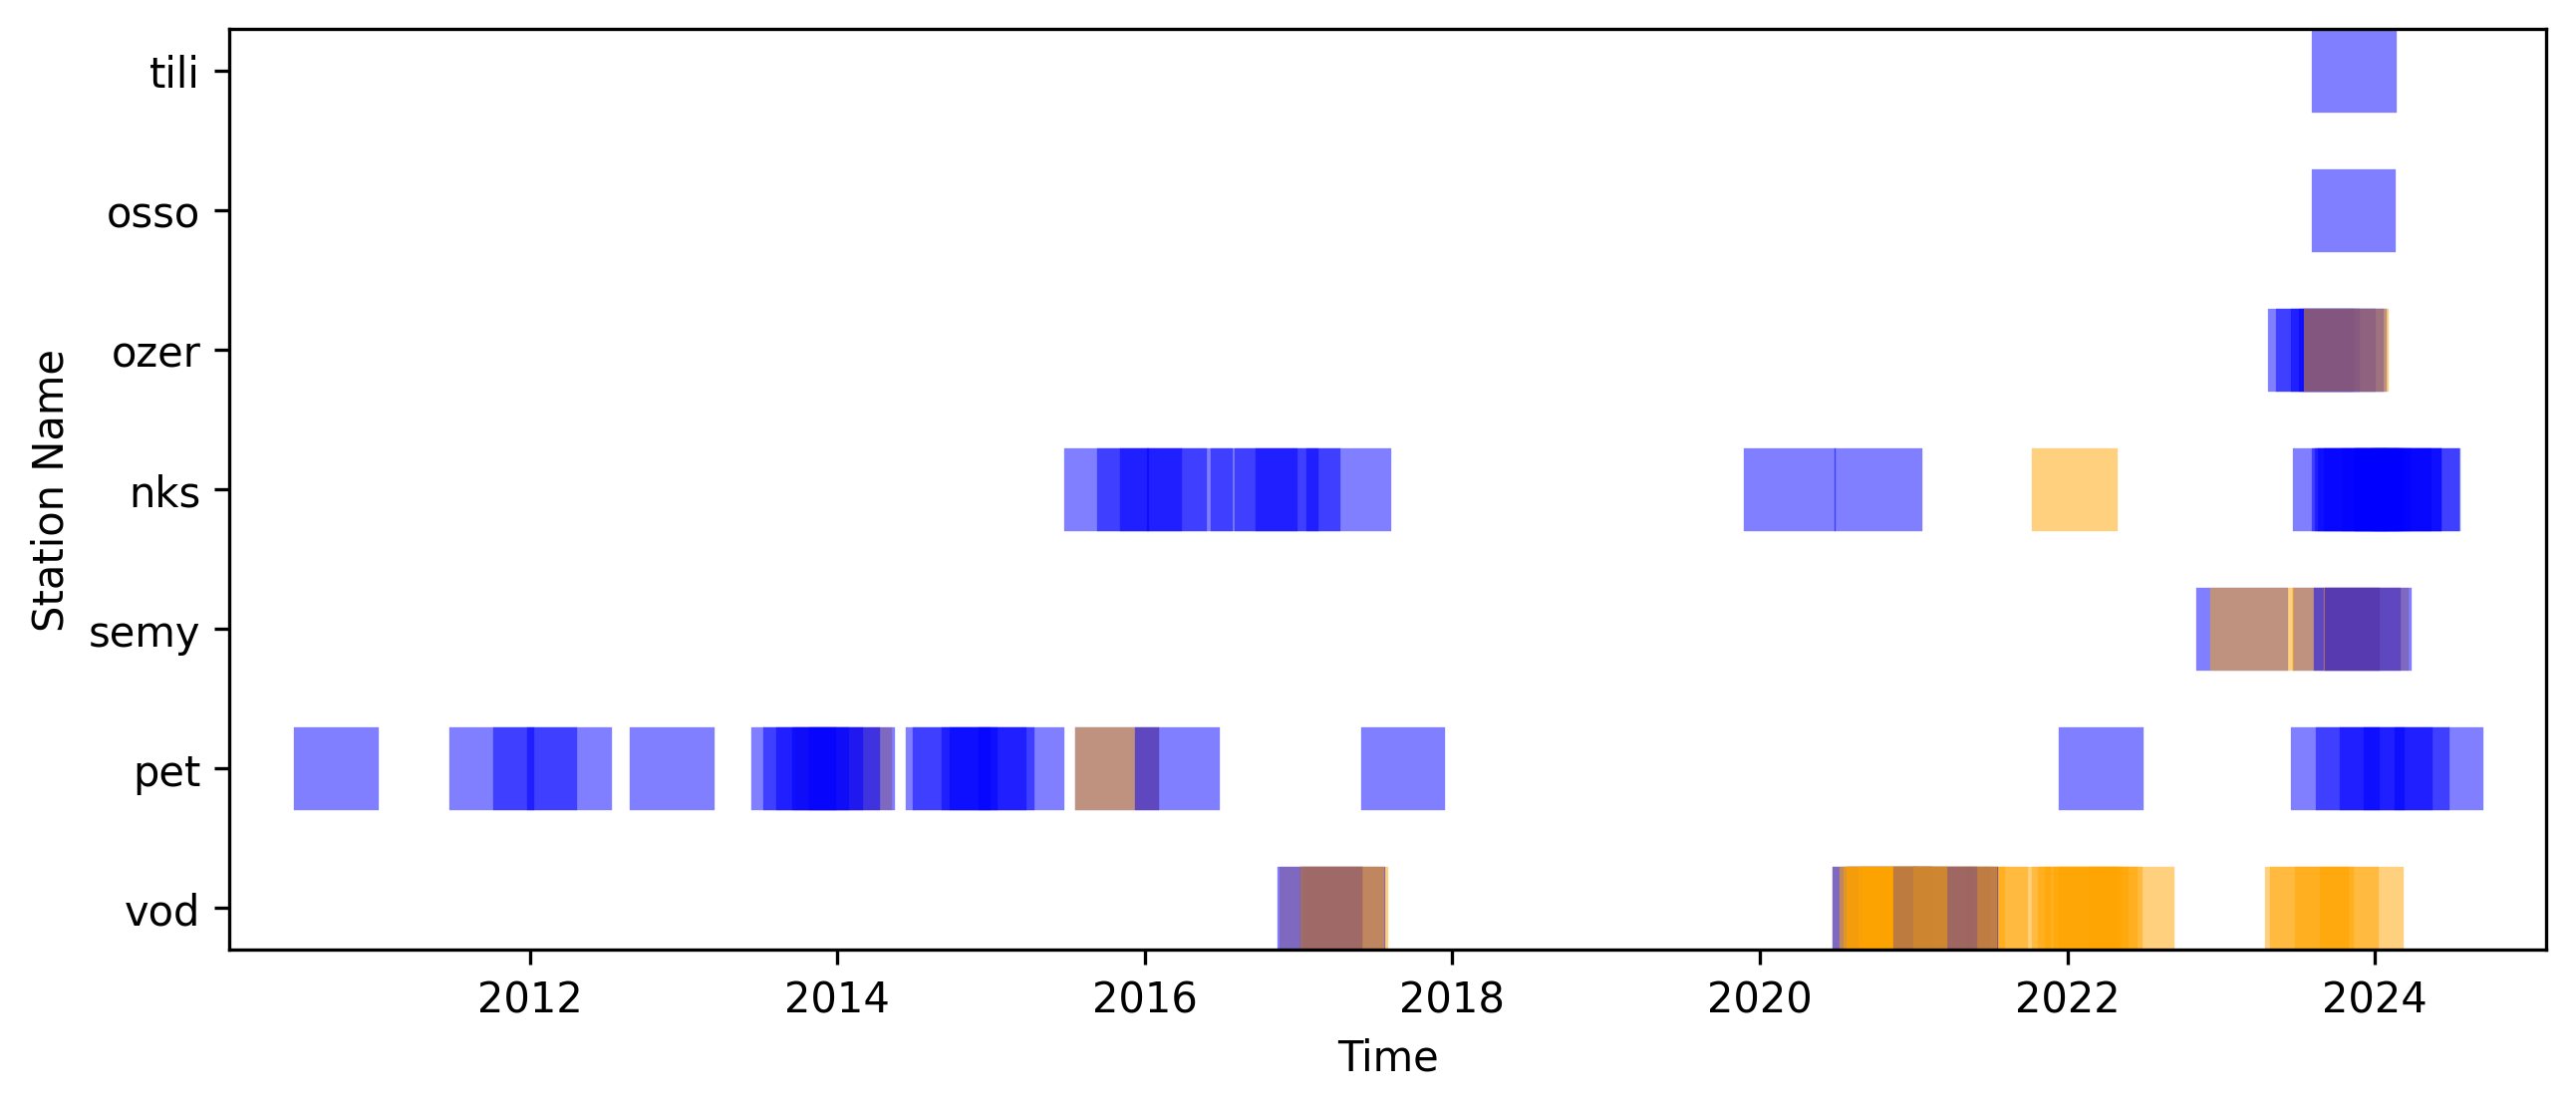

This chart was generated by the following Python code:
import pandas as pd
import matplotlib.pyplot as plt

df = pd.read_csv('notes.csv')[:109]

df['date_event_st'] = pd.to_datetime(df['date_event_st'], format="%Y/%m/%d")
df['date_event_en'] = pd.to_datetime(df['date_event_en'], format="%Y/%m/%d")

# tili = 60.43, osso = 59.25, ozer = 57.65, nico = 55.20, semy = 54.2, petr = 53.05, vodo = 51.82

station_order = ["tili", "osso", "ozer", "nks", "semy", "pet", "vod"][::-1]
df['name'] = pd.Categorical(df['name'], categories=station_order, ordered=True)
df.sort_values(by='name', inplace=True)

color_map = {'0': 'blue', '1': 'orange'}
df['color'] = df['lowhigh'].map(color_map)
print(df)

fig, ax = plt.subplots(figsize=(10, 4))

for _, row in df.iterrows():
    ax.plot([row['date_event_st'], row['date_event_en']], [row['name'], row['name']], color=row['color'], linewidth=20, alpha=0.5)

ax.set_xlabel('Time')
ax.set_ylabel('Station Name')

plt.savefig("map.png", dpi=300, bbox_inches="tight")
plt.show()
